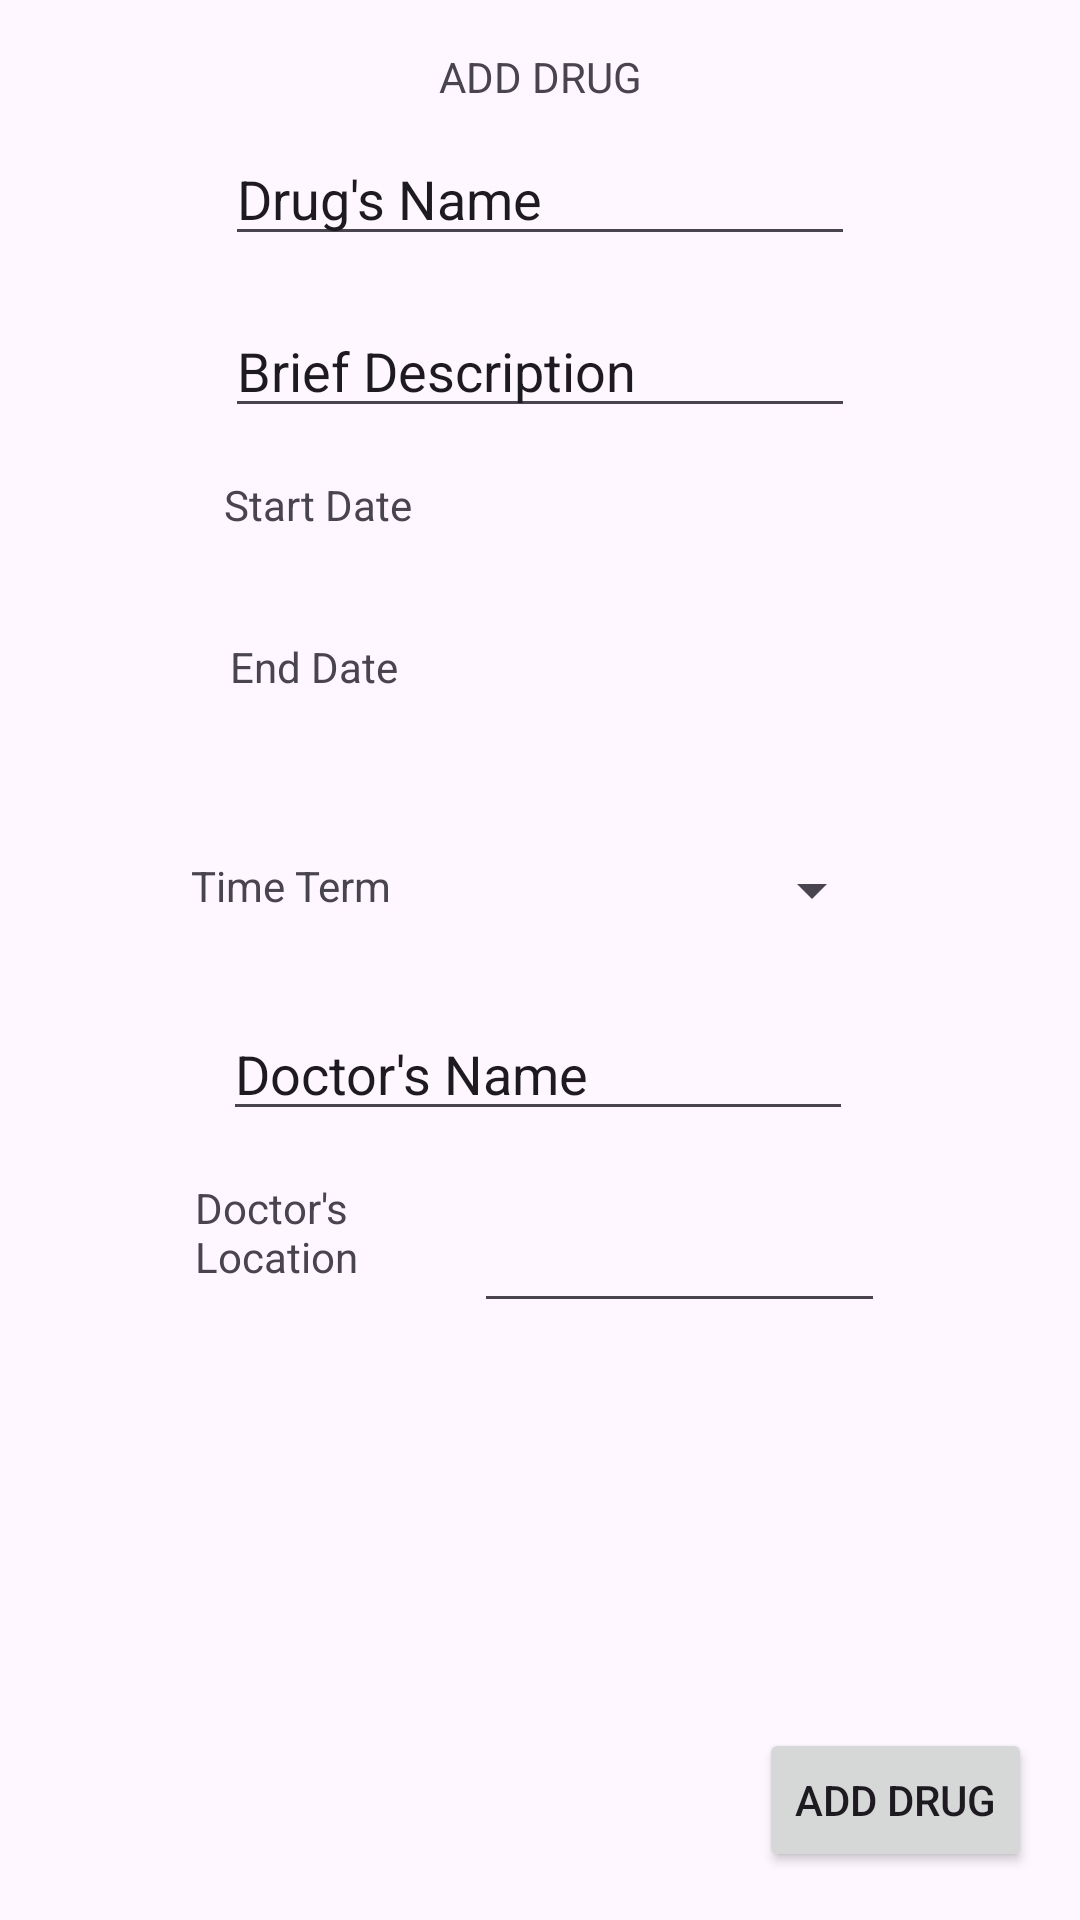

Here is an Android app screen rendered from its layout file. Give the layout XML and the strings, colors and styles it references.
<!-- AndroidManifest.xml: application theme Theme.IT22063AndroidProjectSept2025 -->
<!-- res/layout/activity_add_drugs.xml -->
<?xml version="1.0" encoding="utf-8"?>
<androidx.constraintlayout.widget.ConstraintLayout xmlns:android="http://schemas.android.com/apk/res/android"
    xmlns:app="http://schemas.android.com/apk/res-auto"
    xmlns:tools="http://schemas.android.com/tools"
    android:id="@+id/main"
    android:layout_width="match_parent"
    android:layout_height="match_parent"
    tools:context=".AddDrugsActivity">

    <TextView
        android:id="@+id/textView4"
        android:layout_width="77dp"
        android:layout_height="44dp"
        android:layout_marginStart="100dp"
        android:layout_marginTop="16dp"
        android:layout_marginEnd="16dp"
        android:text="Doctor's Location"
        app:layout_constraintEnd_toStartOf="@+id/editTextTextPostalAddress"
        app:layout_constraintHorizontal_bias="1.0"
        app:layout_constraintStart_toStartOf="parent"
        app:layout_constraintTop_toBottomOf="@+id/doctorName" />

    <EditText
        android:id="@+id/doctorName"
        android:layout_width="wrap_content"
        android:layout_height="wrap_content"
        android:layout_marginTop="16dp"
        android:ems="10"
        android:inputType="text"
        android:text="Doctor's Name"
        app:layout_constraintEnd_toEndOf="parent"
        app:layout_constraintHorizontal_bias="0.495"
        app:layout_constraintStart_toStartOf="parent"
        app:layout_constraintTop_toBottomOf="@+id/spinner" />

    <TextView
        android:id="@+id/endDate"
        android:layout_width="207dp"
        android:layout_height="45dp"
        android:layout_marginTop="16dp"
        android:ems="10"
        android:inputType="date"
        android:onClick="showDatePickerDialog"
        android:text="End Date"
        app:layout_constraintEnd_toEndOf="parent"
        app:layout_constraintStart_toStartOf="parent"
        app:layout_constraintTop_toBottomOf="@+id/startDate" />

    <TextView
        android:id="@+id/textView2"
        android:layout_width="wrap_content"
        android:layout_height="wrap_content"
        android:layout_marginTop="16dp"
        android:text="ADD DRUG"
        app:layout_constraintEnd_toEndOf="parent"
        app:layout_constraintStart_toStartOf="parent"
        app:layout_constraintTop_toTopOf="parent" />

    <Button
        android:id="@+id/button"
        android:layout_width="wrap_content"
        android:layout_height="wrap_content"
        android:layout_marginEnd="16dp"
        android:layout_marginBottom="16dp"
        android:onClick="AddDrug"
        android:text="ADD DRUG"
        app:layout_constraintBottom_toBottomOf="parent"
        app:layout_constraintEnd_toEndOf="parent" />

    <EditText
        android:id="@+id/shortName"
        android:layout_width="wrap_content"
        android:layout_height="wrap_content"
        android:layout_marginTop="44dp"
        android:ems="10"
        android:inputType="text"
        android:text="Drug's Name"
        app:layout_constraintEnd_toEndOf="parent"
        app:layout_constraintStart_toStartOf="parent"
        app:layout_constraintTop_toTopOf="parent" />

    <EditText
        android:id="@+id/desc"
        android:layout_width="wrap_content"
        android:layout_height="wrap_content"
        android:layout_marginTop="16dp"
        android:ems="10"
        android:gravity="start|top"
        android:inputType="textMultiLine"
        android:scrollHorizontally="false"
        android:text="Brief Description"
        app:layout_constraintEnd_toEndOf="parent"
        app:layout_constraintStart_toStartOf="parent"
        app:layout_constraintTop_toBottomOf="@+id/shortName" />

    <TextView
        android:id="@+id/startDate"
        android:layout_width="211dp"
        android:layout_height="38dp"
        android:layout_marginTop="16dp"
        android:ems="10"
        android:inputType="date"
        android:onClick="showDatePickerDialog"
        android:text="Start Date"
        app:layout_constraintEnd_toEndOf="parent"
        app:layout_constraintStart_toStartOf="parent"
        app:layout_constraintTop_toBottomOf="@+id/desc" />

    <Spinner
        android:id="@+id/spinner"
        android:layout_width="138dp"
        android:layout_height="46dp"
        android:layout_marginTop="16dp"
        android:dropDownWidth="wrap_content"
        android:spinnerMode="dropdown"
        app:layout_constraintEnd_toEndOf="parent"
        app:layout_constraintHorizontal_bias="0.706"
        app:layout_constraintStart_toStartOf="parent"
        app:layout_constraintTop_toBottomOf="@+id/endDate" />

    <TextView
        android:id="@+id/textView3"
        android:layout_width="77dp"
        android:layout_height="44dp"
        android:layout_marginStart="16dp"
        android:layout_marginTop="28dp"
        android:layout_marginEnd="16dp"
        android:text="Time Term"
        app:layout_constraintEnd_toStartOf="@+id/spinner"
        app:layout_constraintHorizontal_bias="1.0"
        app:layout_constraintStart_toStartOf="parent"
        app:layout_constraintTop_toBottomOf="@+id/endDate" />

    <EditText
        android:id="@+id/editTextTextPostalAddress"
        android:layout_width="137dp"
        android:layout_height="48dp"
        android:layout_marginTop="16dp"
        android:ems="10"
        android:inputType="textPostalAddress"
        app:layout_constraintEnd_toEndOf="parent"
        app:layout_constraintHorizontal_bias="0.708"
        app:layout_constraintStart_toStartOf="parent"
        app:layout_constraintTop_toBottomOf="@+id/doctorName" />

</androidx.constraintlayout.widget.ConstraintLayout>
<!-- resources referenced by this layout -->
<resources>
  <style name="Theme.IT22063AndroidProjectSept2025" parent="Base.Theme.IT22063AndroidProjectSept2025" />
  <style name="Base.Theme.IT22063AndroidProjectSept2025" parent="Theme.Material3.DayNight.NoActionBar">
          
          
      </style>
</resources>
